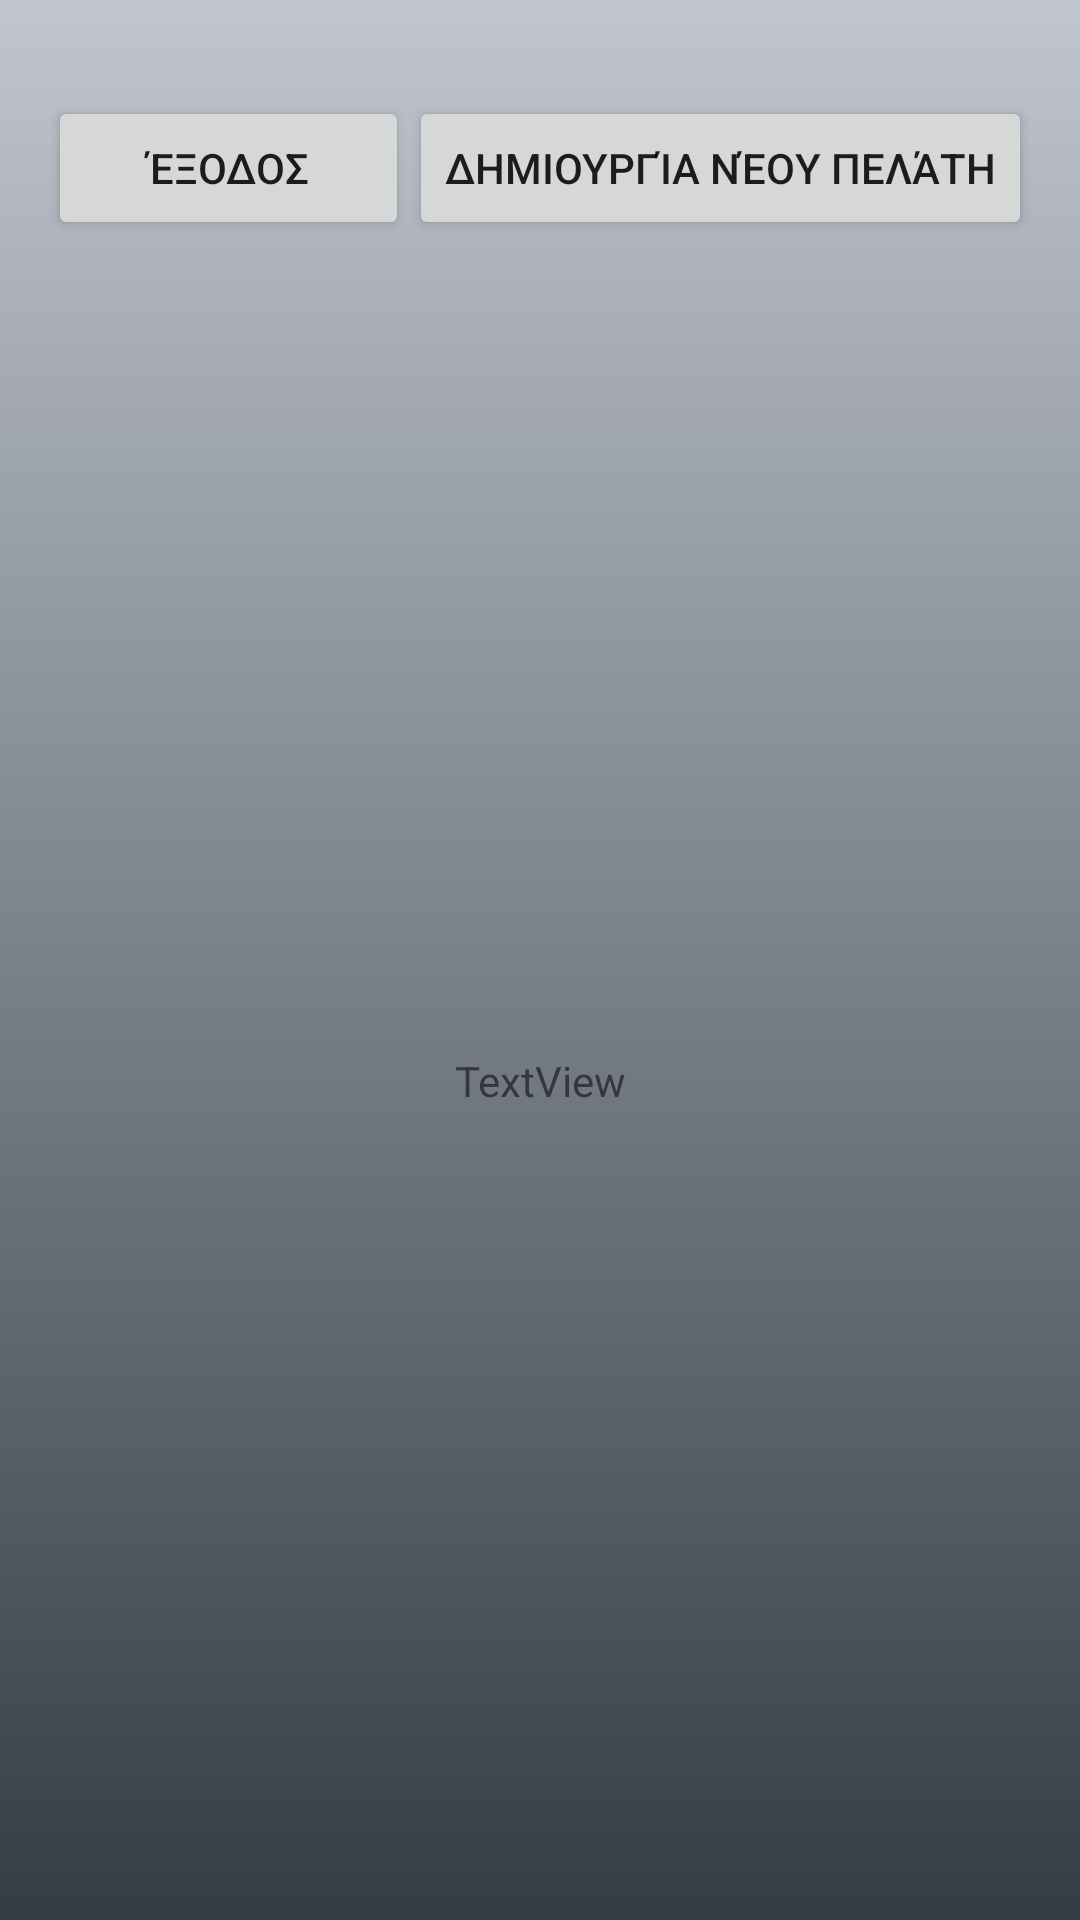

The Android layout XML behind this screen, and the referenced resources:
<!-- AndroidManifest.xml: application theme Theme.AgentaPro -->
<!-- res/layout/activity_main.xml -->
<?xml version="1.0" encoding="utf-8"?>
<androidx.constraintlayout.widget.ConstraintLayout xmlns:android="http://schemas.android.com/apk/res/android"
    xmlns:app="http://schemas.android.com/apk/res-auto"
    xmlns:tools="http://schemas.android.com/tools"
    android:layout_width="match_parent"
    android:layout_height="match_parent"
    android:background="@drawable/bg_drawable"
    tools:context=".MainActivity">

    <androidx.appcompat.widget.AppCompatButton
        android:id="@+id/btn_create_new_client"
        android:layout_width="wrap_content"
        android:layout_height="wrap_content"
        android:layout_marginTop="32dp"
        android:layout_marginEnd="16dp"
        android:text="@string/str_create_new_client_GR"
        app:layout_constraintEnd_toEndOf="parent"
        app:layout_constraintStart_toEndOf="@+id/btn_log_out"
        app:layout_constraintTop_toTopOf="parent" />

    <TextView
        android:id="@+id/tv_email"
        android:layout_width="wrap_content"
        android:layout_height="wrap_content"
        android:text="TextView"
        app:layout_constraintBottom_toBottomOf="parent"
        app:layout_constraintEnd_toEndOf="parent"
        app:layout_constraintStart_toStartOf="parent"
        app:layout_constraintTop_toBottomOf="@+id/btn_create_new_client" />

    <androidx.appcompat.widget.AppCompatButton
        android:id="@+id/btn_log_out"
        android:layout_width="0dp"
        android:layout_height="wrap_content"
        android:layout_marginStart="16dp"
        android:text="Έξοδος"
        app:layout_constraintBottom_toBottomOf="@+id/btn_create_new_client"
        app:layout_constraintEnd_toStartOf="@+id/btn_create_new_client"
        app:layout_constraintStart_toStartOf="parent"
        app:layout_constraintTop_toTopOf="@+id/btn_create_new_client" />

</androidx.constraintlayout.widget.ConstraintLayout>
<!-- resources referenced by this layout -->
<resources>
  <!-- drawable bg_drawable (drawable) -->
  <?xml version="1.0" encoding="utf-8"?>
  <shape xmlns:android="http://schemas.android.com/apk/res/android">
  <gradient android:startColor="@color/lvl05" android:endColor="@color/lvl01" android:angle="-90"/>
  </shape>
  <string name="str_create_new_client_GR">Δημιουργία νέου πελάτη</string>
  <style name="Theme.AgentaPro" parent="Theme.MaterialComponents.DayNight.DarkActionBar">
          
          <item name="colorPrimary">@color/purple_500</item>
          <item name="colorPrimaryVariant">@color/purple_700</item>
          <item name="colorOnPrimary">@color/white</item>
          
          <item name="colorSecondary">@color/teal_200</item>
          <item name="colorSecondaryVariant">@color/teal_700</item>
          <item name="colorOnSecondary">@color/black</item>
          
          <item name="android:statusBarColor">?attr/colorPrimaryVariant</item>
          
      </style>
  <color name="lvl05">#c0c5ce</color>
  <color name="lvl01">#343d46</color>
  <color name="purple_500">#FF6200EE</color>
  <color name="purple_700">#FF3700B3</color>
  <color name="white">#FFFFFFFF</color>
  <color name="teal_200">#FF03DAC5</color>
  <color name="teal_700">#FF018786</color>
  <color name="black">#FF000000</color>
</resources>
